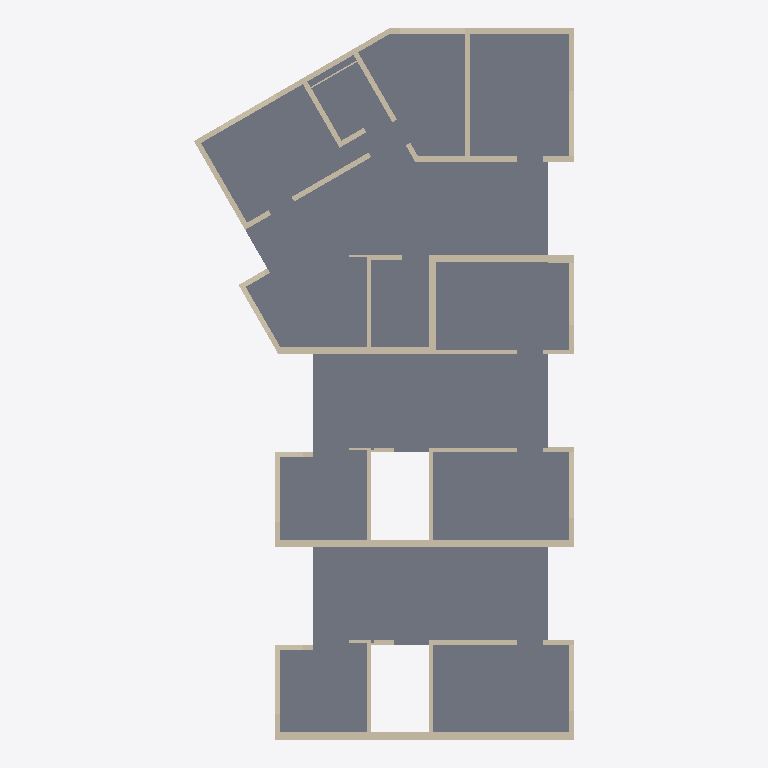
Plan cut of the same IFC building model at storey 'OG' (level 7.80 m, cut at 9.20 m), seen from above with north up, elements coloured by IFC class: 46 walls (beige), 1 slab (grey). Cut surfaces are drawn darker.
Extent 13.1 m × 24.6 m × 10.7 m (x, y, z). Storeys (5): EG at 0.00 m; OG at 2.60 m; OG at 5.20 m; OG at 7.80 m; 4. Geschoss at 10.40 m. Elements (191): 186 IfcWall, 5 IfcSlab.

HEADER;
FILE_DESCRIPTION(('ViewDefinition [CoordinationView_V2.0, QuantityTakeOffAddOnView]','Option [Elements to export: Visible elements (on all stories)]','Option [Partial Structure Display: Entire Model]','Option [IFC Domain: All]','Option [Structural Function: All Elements]','Option [Convert Grid elements: On]','Option [Convert IFC Annotations and Archicad 2D elements: Off]','[22 more]'),'2;1');
FILE_NAME('IP4_BIM-Modell_Bauphasen_V8_DG.ifc','2025-05-28T12:07:23',(''),(''),'DDS_IFC v3.0','IFC file generated by Graphisoft Archicad 28.0.0 CHE FULL Windows version (IFC add-on version: 4100 CHE FULL).','');
FILE_SCHEMA(('IFC2X3'));
ENDSEC;
DATA;
#1=IFCPROJECT('344O7vICcwH8qAEnwJDjSU',#2,'Projektname',$,$,$,$,(#3),#4);
#26=IFCSITE('20FpTZCqJy2vhVJYtjuIce',#2,'Gelände',$,$,#600,#601,$,.ELEMENT.,$,$,$,$,$);
#1457=IFCBUILDING('00tMo7QcxqWdIGvc4sMN2A',#2,'Gebäude',$,$,#1456,$,$,.ELEMENT.,$,$,$);
#6031=IFCBUILDINGSTOREY('3NscPmsxv7yOs3PvwPDAMH',#2,'OG',$,$,#2781,$,$,.ELEMENT.,2.6);
#6030=IFCBUILDINGSTOREY('3eYt9TfVT42ezAX4OpSOsQ',#2,'EG',$,$,#2780,$,$,.ELEMENT.,0.0);
#6033=IFCBUILDINGSTOREY('2FcQ$VfcDClOrgjBNOA$cL',#2,'OG',$,$,#2782,$,$,.ELEMENT.,5.2);
#6036=IFCBUILDINGSTOREY('1WqPYyEar2sQiaShZS7$v6',#2,'4. Geschoss',$,$,#2786,$,$,.ELEMENT.,10.4);
#6035=IFCBUILDINGSTOREY('0SZiRMt3XEqRhe45B3RQ6a',#2,'OG',$,$,#2785,$,$,.ELEMENT.,7.8);
#2392=IFCSLAB('3TNmkyDUn6gORRw00w0mUZ',#2,'Decke-001',$,$,#5989,#1253,'DD5F0BBC-35EC-46A9-86DB-E8003A0307A3',.NOTDEFINED.);
#2240=IFCWALL('1pPLMww7z1JxzTIXW9IlD9',#2,'Wand-005',$,$,#5473,#1147,'736555BA-E87F-414F-BF5D-4A18094AF349');
#2295=IFCWALL('3bbDDjGbT37vHXK9KchxLx',#2,'Wand-005',$,$,#5647,#1182,'E594D36D-4257-431F-9461-509526AFB57B');
#2331=IFCWALL('23Gh6pHzT9AfmeElVOyGWp',#2,'Wand-006',$,$,#5760,#1209,'8342B1B3-47D7-492A-9C28-3AF7D8F10833');
#2334=IFCWALL('3xEFFRdjr2x9Jg6xvLF2Nb',#2,'Wand-007',$,$,#5778,#1212,'FB38F3DB-9EDD-42EC-94EA-1BBE553C25E5');
#2197=IFCWALL('04EH5rVqT29PBESmwF6TWT',#2,'Wand-005',$,$,#5313,#1115,'[number]-7F47-4225-92CE-730E8F19D81D');
#2213=IFCWALL('3sJi$XKM98TRtNOCn6Vj36',#2,'Wand-006',$,$,#5383,#1127,'F64ECFE1-[number]-BDD7-60CC467ED0C6');
#2356=IFCWALL('0ZRlSwcX5A$8F0sSpDXxCb',#2,'Wand-009',$,$,#5998,#1227,'236EF73A-9A11-4AFC-83C0-D9CCCD87B325');
#2180=IFCWALL('1Nw6UJUxH9dvayCQ_Dw91E',#2,'Wand-007',$,$,#5257,#1096,'57E86793-7BB4-499F-993C-31AF8DE8904E');
#2341=IFCWALL('1MLiHh3aj4yRaFcHVSh50t',#2,'Wand-008',$,$,#5805,#1217,'5656C46B-0E4B-44F1-B90F-9917DCAC5037');
#2357=IFCWALL('1$Pymt_p18APGhGgjsUqVl',#2,'Wand-010',$,$,#5842,#1229,'7F67CC37-FB30-4829-942B-42AB767B47EF');
#2389=IFCWALL('3FowvjB5jChBDCva_x33vh',#2,'Wand-009',$,$,#5967,#1250,'CFCBAE6D-2C5B-4CAC-B34C-E64FBB0C3E6B');
#2222=IFCWALL('2McKCHP4D2E8$dCPfWmEIj',#2,'Wand-006',$,$,#5401,#1136,'[number]-8FE7-319A60C0E4AD');
#2362=IFCWALL('0D3GPh$3z5$h1PnBJILK5o',#2,'Wand-011',$,$,#5864,#1232,'0D0D066B-FC3F-45FE-B059-C4B4D2554172');
#2367=IFCWALL('0E4X0oLef8_vgqGR1ODoDI',#2,'Wand-009',$,$,#5884,#1236,'0E121032-568A-48FB-9AB4-41B058372352');
#2278=IFCWALL('39RS_gcnv48vYuuqgzT0Vo',#2,'Wand-006',$,$,#5589,#1172,'C96DCFAA-9B1E-4423-98B8-E34ABD7407F2');
#2181=IFCWALL('3CbeigPx12D9u_kOVhV4j0',#2,'Wand-006',$,$,#5265,#1105,'CC968B2A-67B0-4234-9E3E-B987EB7C4B40');
#2264=IFCWALL('13b1DOucP0hwmVkwnbeOfE',#2,'Wand-004',$,$,#5531,#1163,'[number]-E266-40AF-AC1F-BBAC65A18A4E');
#2299=IFCWALL('1fDbdE54n0cPw7aoY8IYDI',#2,'Wand-006',$,$,#5665,#1186,'693659CE-144C-4099-9E87-9328884A2352');
#2209=IFCWALL('2Ut$RifInDvvx4ZOb3qMPX',#2,'Wand-004',$,$,#5353,#1125,'9EDFF6EC-A52C-4DE7-9EC4-8D8943D16661');
#2248=IFCWALL('1kpSWyPcn0_w4uP7Y1hh74',#2,'Wand-006',$,$,#5491,#1150,'6ECDC83C-666C-40FB-A138-647881AEB1C4');
#2376=IFCWALL('1DggBE9ub6yPZXngYZN2uz',#2,'Wand-009',$,$,#5915,#1241,'4DAAA2CE-2789-46F1-98E1-C6A8A35C2E3D');
#2192=IFCWALL('0Zdabp4AD2fwtCUZLHfL_9',#2,'Wand-004',$,$,#5304,#1113,'239E4973-10A3-42A7-ADCC-7A3551A55F89');
#2319=IFCWALL('3VGDTlW4nEOuklxmMHbKmD',#2,'Wand-005',$,$,#5765,#1199,'DF40D76F-804C-4E63-8BAF-EF0591954C0D');
#2289=IFCWALL('2LBwNO9sbEpeozoGGAyEm3',#2,'Wand-007',$,$,#5628,#1178,'952FA5D8-2769-4ECE-8CBD-C9040AF0EC03');
#2315=IFCWALL('2Toeb97VLFH8ixdlC0xlrA',#2,'Wand-008',$,$,#5713,#1180,'9DCA8949-1DF5-4F44-8B3B-9EF300EEFD4A');
#2212=IFCWALL('26Ir1NQQL7tgEORrhmbZN_',#2,'Wand-008',$,$,#5363,#1121,'864B5057-69A5-47DE-A398-6F5AF09635FE');
#2235=IFCWALL('0CubQ54oLFewm$WIkKKyI3',#2,'Wand-008',$,$,#5449,#1143,'0CE25685-1325-4FA3-AC3F-812B9453C483');
#2241=IFCWALL('0g7vInYRT3POaTJQNob$VH',#2,'Wand-007',$,$,#5465,#1145,'2A1F94B1-89B7-4365-891D-4DA5F297F7D1');
#2220=IFCWALL('0reGA$h1LEevulaRBq14sg',#2,'Wand-005',$,$,#5395,#1130,'35A102BF-AC15-4EA3-9E2F-91B2F4044DAA');
#2274=IFCWALL('1ul4a1gW9Avxq7J4VRYU2I',#2,'Wand-005',$,$,#5573,#1168,'78BC4901-AA02-4AE7-BD07-4C47DB89E092');
#2169=IFCWALL('3BEqhARzf62uMvsyJI9jFP',#2,'Wand-005',$,$,#5220,#1098,'CB3B4ACA-6FDA-460B-85B9-DBC4D226D3D9');
#2329=IFCWALL('3WFBoSiKH1XP8dyc3IW6h_',#2,'Wand-006',$,$,#5752,#1204,'E03CBC9C-B144-[number]-F260D2806AFE');
#2206=IFCWALL('2af$sXrcTAtOaooEA809rN',#2,'Wand-006',$,$,#5347,#1123,'A4A7FDA1-D667-4ADD-8932-C8E288009D57');
#2249=IFCWALL('03CWEa_4X2Oh8fUrlBL7Tf',#2,'Wand-005',$,$,#5496,#1152,'033203A4-F848-4262-B229-7B5BCB547769');
#2259=IFCWALL('3Lq9yAGWLARQp2qEilWfM0',#2,'Wand-004',$,$,#5521,#1158,'D5D09F0A-4205-4A6D-ACC2-D0EB2F829580');
#2309=IFCWALL('18ZXmDjL5F_P3hfgmh5oEx',#2,'Wand-004',$,$,#5686,#1194,'488E1C0D-B551-4FF9-90EB-A6AC2B1723BB');
#2296=IFCWALL('1UqcUAFjDCl9Ps6SGRs42u',#2,'Wand-005',$,$,#5646,#1184,'5ED2678A-3ED3-4CBC-9676-19C41BD840B8');
#2173=IFCWALL('1iyGyEMajFjejH3ITPBawe',#2,'Wand-004',$,$,#5234,#1100,'6CF10F0E-5A4B-4FB6-8B51-0D27592E4EA8');
#2379=IFCWALL('1bujb8RkXC89DoLi1Tnjdc',#2,'Wand-010',$,$,#5916,#1244,'65E2D948-6EE8-4C20-9372-56C05DC6D9E6');
#2221=IFCWALL('2qNcD9s7vAfweg1fJhSQ$s',#2,'Wand-006',$,$,#5400,#1134,'B45E6349-D87E-4AA7-AA2A-0694EB71AFF6');
#2275=IFCWALL('35F5mEJHXDXRM7RLJDuAsl',#2,'Wand-006',$,$,#5574,#1170,'C53C5C0E-4D18-4D85-B587-6D54CDE0ADAF');
#2384=IFCWALL('1FhvYisSXEpPfuSv568tuL',#2,'Wand-009',$,$,#5931,#1248,'4FAF98AC-D9C8-4ECD-9A78-739146237E15');
#2189=IFCWALL('0zsnFcZPP6WBQjEwLr2nRS',#2,'Wand-005',$,$,#5297,#1110,'3DDB13E6-8D96-4680-B6AD-3BA5750B16DC');
#2258=IFCWALL('0dkaJwqzj87OLUnq6pwAfc',#2,'Wand-008',$,$,#5517,#1156,'27BA44FA-D3DB-481D-855E-C741B3E8AA66');
#2308=IFCWALL('2xhaIC0H5B6Qmcs4O6pjGP',#2,'Wand-008',$,$,#5691,#1191,'BBAE448C-0111-4B19-AC26-D84606CED419');
#2203=IFCWALL('0DHJ2g5r56$B3ebEtj6UNb',#2,'Wand-008',$,$,#5332,#1119,'0D4530AA-1751-46FC-B0E8-94EDED19E5E5');
ENDSEC;